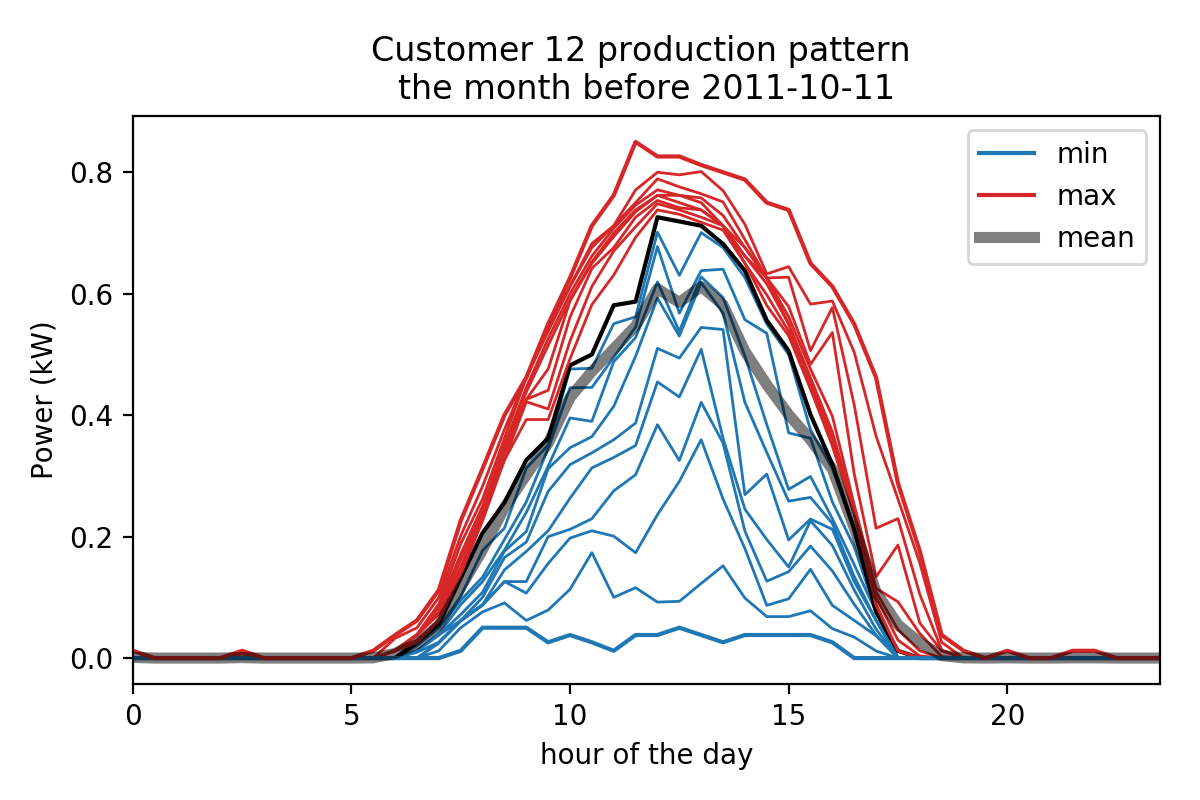

Values plotted in this chart, from the file beside it:
, mean, min, q05, q10, q15, q20, q25, q30, q35, q40, q45, q50, q55, q60, q65, q70, q75, q80, q85, q90, q95, max
0.0, 0.0012, 0.0, 0.0, 0.0, 0.0, 0.0, 0.0, 0.0, 0.0, 0.0, 0.0, 0.0, 0.0, 0.0, 0.0, 0.0, 0.0, 0.0, 0.0, 0.0012, 0.012, 0.012
0.5, 0.0, 0.0, 0.0, 0.0, 0.0, 0.0, 0.0, 0.0, 0.0, 0.0, 0.0, 0.0, 0.0, 0.0, 0.0, 0.0, 0.0, 0.0, 0.0, 0.0, 0.0, 0.0
1.0, 0.0, 0.0, 0.0, 0.0, 0.0, 0.0, 0.0, 0.0, 0.0, 0.0, 0.0, 0.0, 0.0, 0.0, 0.0, 0.0, 0.0, 0.0, 0.0, 0.0, 0.0, 0.0
1.5, 0.0, 0.0, 0.0, 0.0, 0.0, 0.0, 0.0, 0.0, 0.0, 0.0, 0.0, 0.0, 0.0, 0.0, 0.0, 0.0, 0.0, 0.0, 0.0, 0.0, 0.0, 0.0
2.0, 0.0, 0.0, 0.0, 0.0, 0.0, 0.0, 0.0, 0.0, 0.0, 0.0, 0.0, 0.0, 0.0, 0.0, 0.0, 0.0, 0.0, 0.0, 0.0, 0.0, 0.0, 0.0
2.5, 0.0008, 0.0, 0.0, 0.0, 0.0, 0.0, 0.0, 0.0, 0.0, 0.0, 0.0, 0.0, 0.0, 0.0, 0.0, 0.0, 0.0, 0.0, 0.0, 0.0, 0.0066, 0.012
3.0, 0.0, 0.0, 0.0, 0.0, 0.0, 0.0, 0.0, 0.0, 0.0, 0.0, 0.0, 0.0, 0.0, 0.0, 0.0, 0.0, 0.0, 0.0, 0.0, 0.0, 0.0, 0.0
3.5, 0.0, 0.0, 0.0, 0.0, 0.0, 0.0, 0.0, 0.0, 0.0, 0.0, 0.0, 0.0, 0.0, 0.0, 0.0, 0.0, 0.0, 0.0, 0.0, 0.0, 0.0, 0.0
4.0, 0.0, 0.0, 0.0, 0.0, 0.0, 0.0, 0.0, 0.0, 0.0, 0.0, 0.0, 0.0, 0.0, 0.0, 0.0, 0.0, 0.0, 0.0, 0.0, 0.0, 0.0, 0.0
4.5, 0.0, 0.0, 0.0, 0.0, 0.0, 0.0, 0.0, 0.0, 0.0, 0.0, 0.0, 0.0, 0.0, 0.0, 0.0, 0.0, 0.0, 0.0, 0.0, 0.0, 0.0, 0.0
5.0, 0.0, 0.0, 0.0, 0.0, 0.0, 0.0, 0.0, 0.0, 0.0, 0.0, 0.0, 0.0, 0.0, 0.0, 0.0, 0.0, 0.0, 0.0, 0.0, 0.0, 0.0, 0.0
5.5, 0.0004, 0.0, 0.0, 0.0, 0.0, 0.0, 0.0, 0.0, 0.0, 0.0, 0.0, 0.0, 0.0, 0.0, 0.0, 0.0, 0.0, 0.0, 0.0, 0.0, 0.0, 0.012
6.0, 0.0078, 0.0, 0.0, 0.0, 0.0, 0.0, 0.0, 0.0, 0.0, 0.0, 0.0, 0.0, 0.0114, 0.012, 0.012, 0.012, 0.012, 0.012, 0.012, 0.0134, 0.0326, 0.038
6.5, 0.0232, 0.0, 0.0, 0.0, 0.0, 0.0096, 0.012, 0.012, 0.012, 0.0204, 0.026, 0.026, 0.026, 0.026, 0.026, 0.0296, 0.038, 0.038, 0.038, 0.0392, 0.05, 0.062
7.0, 0.05433, 0.0, 0.012, 0.0246, 0.026, 0.026, 0.038, 0.038, 0.0398, 0.05, 0.05, 0.056, 0.062, 0.062, 0.062, 0.062, 0.0725, 0.076, 0.0838, 0.0892, 0.1, 0.112
7.5, 0.1168, 0.012, 0.05, 0.0608, 0.062, 0.062, 0.062, 0.0718, 0.088, 0.0952, 0.1013, 0.132, 0.138, 0.138, 0.138, 0.1416, 0.15, 0.162, 0.1711, 0.188, 0.2012, 0.226
8.0, 0.1783, 0.05, 0.076, 0.0868, 0.088, 0.088, 0.1, 0.1084, 0.126, 0.1332, 0.1772, 0.206, 0.2253, 0.226, 0.2362, 0.238, 0.238, 0.2404, 0.25, 0.262, 0.2829, 0.312
8.5, 0.2474, 0.05, 0.0908, 0.126, 0.126, 0.1452, 0.1655, 0.176, 0.1778, 0.1952, 0.2139, 0.256, 0.2867, 0.326, 0.326, 0.338, 0.347, 0.35, 0.35, 0.362, 0.3763, 0.4
9.0, 0.3015, 0.05, 0.062, 0.107, 0.126, 0.1756, 0.191, 0.2084, 0.2398, 0.2572, 0.3127, 0.326, 0.3374, 0.3928, 0.4221, 0.426, 0.426, 0.438, 0.4458, 0.462, 0.462, 0.462
9.5, 0.3539, 0.026, 0.0791, 0.1558, 0.2, 0.2096, 0.2745, 0.312, 0.3159, 0.3452, 0.3506, 0.362, 0.3753, 0.3928, 0.4102, 0.441, 0.476, 0.5148, 0.526, 0.538, 0.5446, 0.55
10.0, 0.429, 0.038, 0.1133, 0.1976, 0.212, 0.2632, 0.3185, 0.3464, 0.3955, 0.4452, 0.476, 0.482, 0.488, 0.4928, 0.5221, 0.5614, 0.588, 0.5904, 0.6, 0.612, 0.612, 0.626
10.5, 0.4719, 0.026, 0.1737, 0.2096, 0.2295, 0.3132, 0.338, 0.3646, 0.3898, 0.4456, 0.4772, 0.5, 0.5247, 0.582, 0.612, 0.6416, 0.65, 0.6524, 0.662, 0.676, 0.6826, 0.712
11.0, 0.5093, 0.012, 0.1, 0.2008, 0.2753, 0.3304, 0.3595, 0.4146, 0.488, 0.4952, 0.5506, 0.581, 0.6, 0.6308, 0.6703, 0.676, 0.694, 0.7, 0.7078, 0.712, 0.712, 0.762
11.5, 0.5469, 0.038, 0.1159, 0.1734, 0.3019, 0.35, 0.387, 0.497, 0.5278, 0.5452, 0.562, 0.587, 0.6367, 0.6928, 0.7102, 0.726, 0.735, 0.738, 0.7458, 0.75, 0.7709, 0.85
12.0, 0.6081, 0.038, 0.0922, 0.2362, 0.3844, 0.4548, 0.51, 0.5928, 0.6195, 0.6776, 0.7013, 0.726, 0.726, 0.738, 0.7482, 0.7536, 0.762, 0.762, 0.7711, 0.7892, 0.8, 0.826
12.5, 0.5857, 0.05, 0.0934, 0.2908, 0.3253, 0.43, 0.494, 0.5302, 0.538, 0.568, 0.6303, 0.719, 0.726, 0.7308, 0.738, 0.7416, 0.75, 0.762, 0.762, 0.776, 0.7958, 0.826
13.0, 0.6119, 0.038, 0.1229, 0.3596, 0.4211, 0.5084, 0.5445, 0.6182, 0.6278, 0.638, 0.7006, 0.712, 0.712, 0.7176, 0.726, 0.738, 0.738, 0.75, 0.7578, 0.7646, 0.8012, 0.812
13.5, 0.5817, 0.026, 0.152, 0.262, 0.3542, 0.362, 0.541, 0.5682, 0.5937, 0.6404, 0.676, 0.682, 0.688, 0.7048, 0.712, 0.712, 0.712, 0.712, 0.7289, 0.7512, 0.7697, 0.8
14.0, 0.5053, 0.038, 0.0988, 0.1804, 0.2091, 0.2452, 0.269, 0.4212, 0.4973, 0.5572, 0.6266, 0.638, 0.6494, 0.65, 0.65, 0.662, 0.662, 0.676, 0.676, 0.6892, 0.7143, 0.788
14.5, 0.4503, 0.038, 0.0683, 0.0868, 0.1266, 0.1952, 0.303, 0.3386, 0.3845, 0.5348, 0.55, 0.556, 0.5753, 0.5808, 0.5982, 0.6162, 0.626, 0.626, 0.626, 0.626, 0.6326, 0.75
15.0, 0.4011, 0.038, 0.0683, 0.0976, 0.1422, 0.15, 0.1945, 0.2584, 0.2778, 0.3708, 0.5, 0.506, 0.512, 0.5308, 0.538, 0.55, 0.55, 0.562, 0.5789, 0.6272, 0.6446, 0.738
15.5, 0.3595, 0.038, 0.0779, 0.1462, 0.1844, 0.226, 0.229, 0.2646, 0.2991, 0.362, 0.376, 0.401, 0.426, 0.4428, 0.45, 0.4536, 0.462, 0.476, 0.4838, 0.5062, 0.5829, 0.65
16.0, 0.3111, 0.026, 0.0485, 0.0868, 0.1435, 0.1856, 0.212, 0.2218, 0.2296, 0.2572, 0.312, 0.319, 0.3488, 0.35, 0.35, 0.362, 0.3725, 0.3984, 0.5361, 0.5772, 0.588, 0.612
16.5, 0.2147, 0.0, 0.0345, 0.062, 0.0886, 0.112, 0.126, 0.1344, 0.1539, 0.1832, 0.212, 0.212, 0.2253, 0.238, 0.238, 0.238, 0.247, 0.2524, 0.3036, 0.417, 0.5038, 0.55
17.0, 0.1087, 0.0, 0.0117, 0.0368, 0.038, 0.0476, 0.062, 0.062, 0.076, 0.076, 0.076, 0.076, 0.0874, 0.088, 0.088, 0.1, 0.109, 0.1148, 0.1338, 0.2138, 0.3655, 0.462
17.5, 0.055, 0.0, 0.0, 0.0, 0.0, 0.0, 0.0, 0.0, 0.0, 0.0, 0.0006, 0.012, 0.012, 0.012, 0.012, 0.0296, 0.047, 0.0928, 0.1861, 0.2296, 0.262, 0.288
18.0, 0.0254, 0.0, 0.0, 0.0, 0.0, 0.0, 0.0, 0.0, 0.0, 0.0, 0.0, 0.0, 0.0, 0.0, 0.0, 0.0036, 0.012, 0.0404, 0.0578, 0.105, 0.1566, 0.176
18.5, 0.0042, 0.0, 0.0, 0.0, 0.0, 0.0, 0.0, 0.0, 0.0, 0.0, 0.0, 0.0, 0.0, 0.0, 0.0, 0.0, 0.0, 0.0024, 0.012, 0.0134, 0.026, 0.038
19.0, 0.0004, 0.0, 0.0, 0.0, 0.0, 0.0, 0.0, 0.0, 0.0, 0.0, 0.0, 0.0, 0.0, 0.0, 0.0, 0.0, 0.0, 0.0, 0.0, 0.0, 0.0, 0.012
19.5, 0.0, 0.0, 0.0, 0.0, 0.0, 0.0, 0.0, 0.0, 0.0, 0.0, 0.0, 0.0, 0.0, 0.0, 0.0, 0.0, 0.0, 0.0, 0.0, 0.0, 0.0, 0.0
20.0, 0.0004, 0.0, 0.0, 0.0, 0.0, 0.0, 0.0, 0.0, 0.0, 0.0, 0.0, 0.0, 0.0, 0.0, 0.0, 0.0, 0.0, 0.0, 0.0, 0.0, 0.0, 0.012
20.5, 0.0, 0.0, 0.0, 0.0, 0.0, 0.0, 0.0, 0.0, 0.0, 0.0, 0.0, 0.0, 0.0, 0.0, 0.0, 0.0, 0.0, 0.0, 0.0, 0.0, 0.0, 0.0
21.0, 0.0, 0.0, 0.0, 0.0, 0.0, 0.0, 0.0, 0.0, 0.0, 0.0, 0.0, 0.0, 0.0, 0.0, 0.0, 0.0, 0.0, 0.0, 0.0, 0.0, 0.0, 0.0
21.5, 0.0004, 0.0, 0.0, 0.0, 0.0, 0.0, 0.0, 0.0, 0.0, 0.0, 0.0, 0.0, 0.0, 0.0, 0.0, 0.0, 0.0, 0.0, 0.0, 0.0, 0.0, 0.012
22.0, 0.0004, 0.0, 0.0, 0.0, 0.0, 0.0, 0.0, 0.0, 0.0, 0.0, 0.0, 0.0, 0.0, 0.0, 0.0, 0.0, 0.0, 0.0, 0.0, 0.0, 0.0, 0.012
22.5, 0.0, 0.0, 0.0, 0.0, 0.0, 0.0, 0.0, 0.0, 0.0, 0.0, 0.0, 0.0, 0.0, 0.0, 0.0, 0.0, 0.0, 0.0, 0.0, 0.0, 0.0, 0.0
23.0, 0.0, 0.0, 0.0, 0.0, 0.0, 0.0, 0.0, 0.0, 0.0, 0.0, 0.0, 0.0, 0.0, 0.0, 0.0, 0.0, 0.0, 0.0, 0.0, 0.0, 0.0, 0.0
23.5, 0.0, 0.0, 0.0, 0.0, 0.0, 0.0, 0.0, 0.0, 0.0, 0.0, 0.0, 0.0, 0.0, 0.0, 0.0, 0.0, 0.0, 0.0, 0.0, 0.0, 0.0, 0.0
